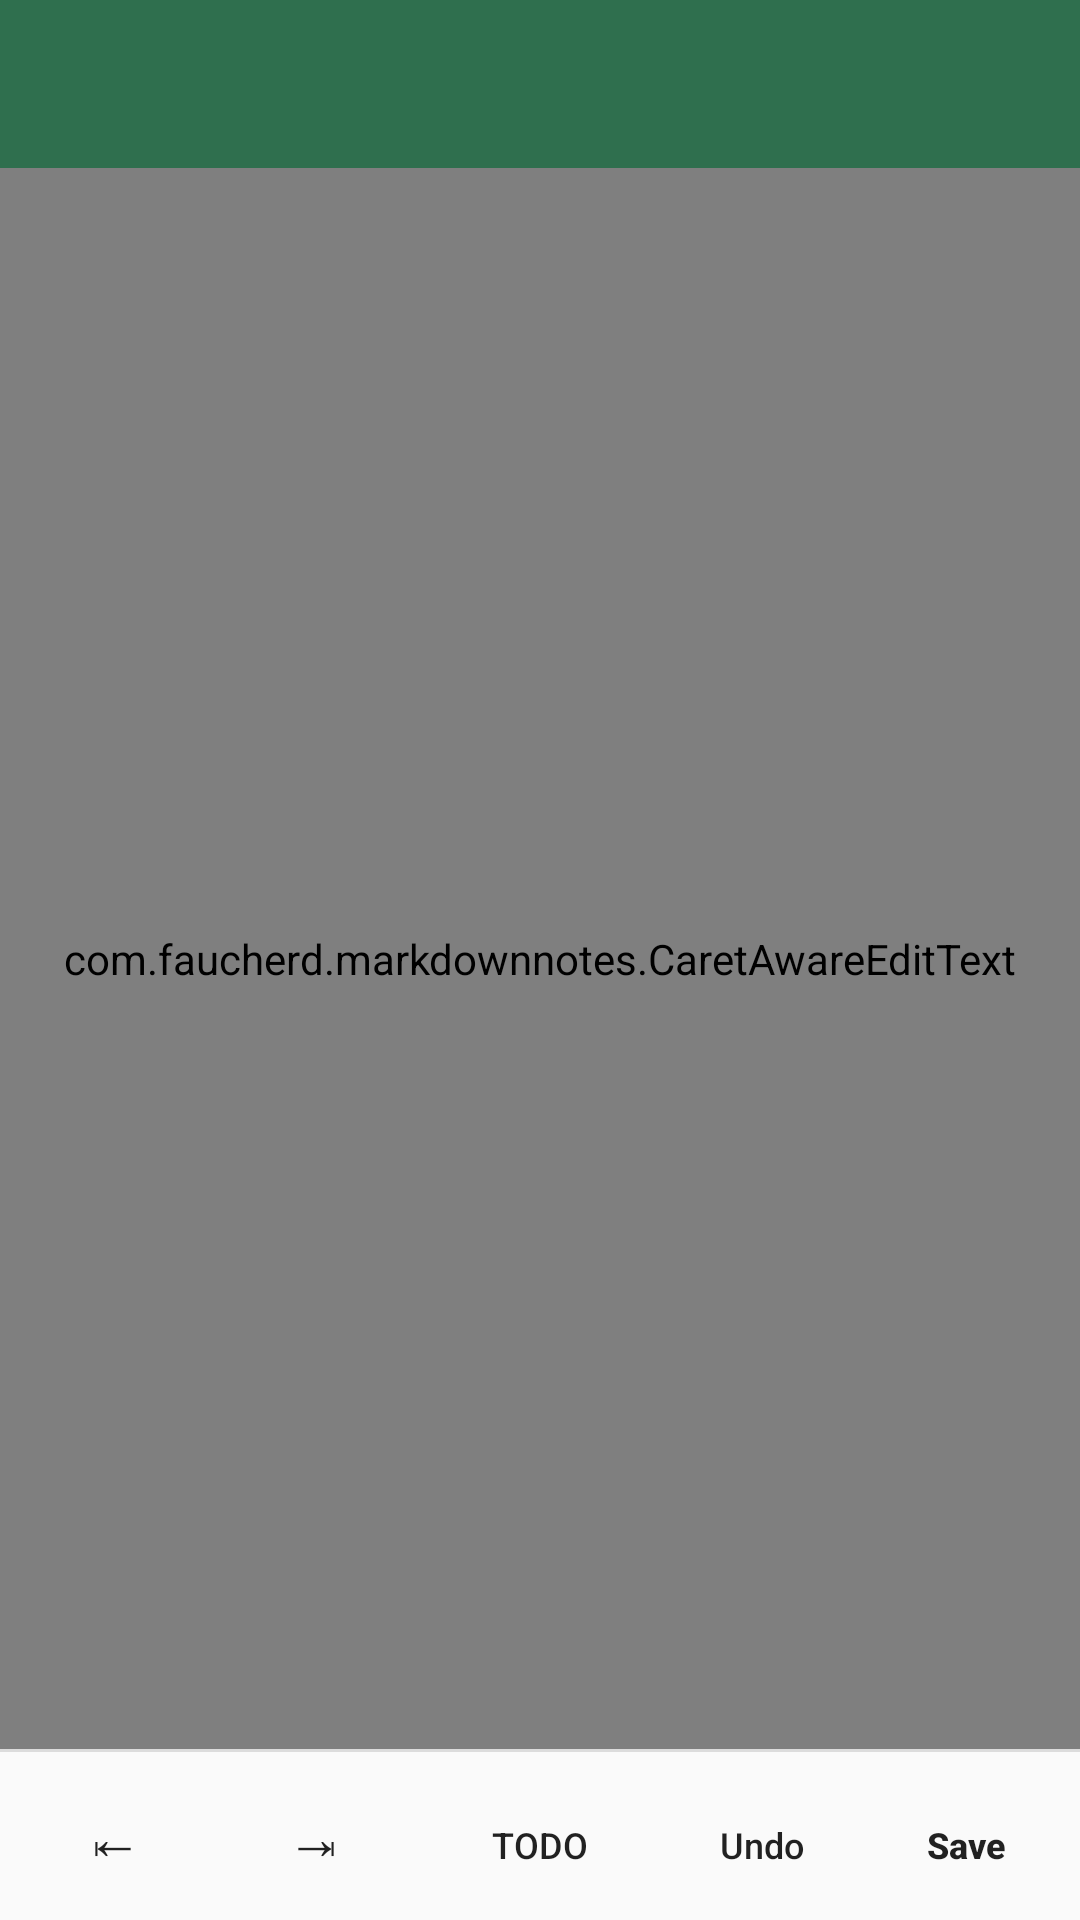

Write the Android layout XML for this screen, with the resource values it uses.
<!-- AndroidManifest.xml: application theme Theme.MarkdownNotes -->
<!-- res/layout/activity_editor.xml -->
<?xml version="1.0" encoding="utf-8"?>
<LinearLayout xmlns:android="http://schemas.android.com/apk/res/android"
    xmlns:app="http://schemas.android.com/apk/res-auto"
    android:id="@+id/editorRoot"
    android:layout_width="match_parent"
    android:layout_height="match_parent"
    android:orientation="vertical">

    
    <androidx.appcompat.widget.Toolbar
        android:id="@+id/toolbar"
        android:layout_width="match_parent"
        android:layout_height="?attr/actionBarSize"
        android:background="?attr/colorPrimary"
        app:titleTextColor="#FFFFFF" />

    <com.faucherd.markdownnotes.CaretAwareEditText
        android:id="@+id/body"
        android:layout_width="match_parent"
        android:layout_height="0dp"
        android:layout_weight="1"
        android:autofillHints=""
        android:background="@null"
        android:fontFamily="monospace"
        android:gravity="top|start"
        android:hint="@string/editor_hint"
        android:importantForAutofill="no"
        android:inputType="textMultiLine|textCapSentences"
        android:padding="16dp"
        android:scrollbars="vertical"
        android:textSize="15sp" />

    <View
        android:layout_width="match_parent"
        android:layout_height="1dp"
        android:background="?android:attr/listDivider" />

    
    <LinearLayout
        android:id="@+id/actionBar"
        android:layout_width="match_parent"
        android:layout_height="wrap_content"
        android:background="?android:attr/colorBackground"
        android:orientation="horizontal"
        android:paddingHorizontal="4dp"
        android:paddingVertical="2dp">

        <Button
            android:id="@+id/promote"
            android:layout_width="0dp"
            android:layout_height="52dp"
            android:layout_weight="1"
            android:background="?android:attr/selectableItemBackground"
            android:contentDescription="@string/editor_promote"
            android:minWidth="0dp"
            android:paddingHorizontal="2dp"
            android:text="@string/editor_promote_short"
            android:textAllCaps="false"
            android:textSize="20sp" />

        <Button
            android:id="@+id/demote"
            android:layout_width="0dp"
            android:layout_height="52dp"
            android:layout_weight="1"
            android:background="?android:attr/selectableItemBackground"
            android:contentDescription="@string/editor_demote"
            android:minWidth="0dp"
            android:paddingHorizontal="2dp"
            android:text="@string/editor_demote_short"
            android:textAllCaps="false"
            android:textSize="20sp" />

        <Button
            android:id="@+id/toggleTodo"
            android:layout_width="0dp"
            android:layout_height="52dp"
            android:layout_weight="1.2"
            android:background="?android:attr/selectableItemBackground"
            android:contentDescription="@string/editor_toggle_todo"
            android:minWidth="0dp"
            android:paddingHorizontal="2dp"
            android:text="@string/editor_toggle_todo"
            android:textAllCaps="false"
            android:textSize="12sp" />

        <Button
            android:id="@+id/undo"
            android:layout_width="0dp"
            android:layout_height="52dp"
            android:layout_weight="1"
            android:background="?android:attr/selectableItemBackground"
            android:contentDescription="@string/editor_undo"
            android:minWidth="0dp"
            android:paddingHorizontal="2dp"
            android:text="@string/editor_undo"
            android:textAllCaps="false"
            android:textSize="12sp" />

        <Button
            android:id="@+id/save"
            android:layout_width="0dp"
            android:layout_height="52dp"
            android:layout_weight="1"
            android:background="?android:attr/selectableItemBackground"
            android:contentDescription="@string/editor_save"
            android:minWidth="0dp"
            android:paddingHorizontal="2dp"
            android:text="@string/editor_save"
            android:textAllCaps="false"
            android:textSize="12sp"
            android:textStyle="bold" />
    </LinearLayout>
</LinearLayout>
<!-- resources referenced by this layout -->
<resources>
  <string name="editor_demote">Demote line (indent)</string>
  <string name="editor_demote_short">⇥</string>
  <string name="editor_hint">Empty note</string>
  <string name="editor_promote">Promote line (dedent)</string>
  <string name="editor_promote_short">⇤</string>
  <string name="editor_save">Save</string>
  <string name="editor_toggle_todo">TODO</string>
  <string name="editor_undo">Undo</string>
  <style name="Theme.MarkdownNotes" parent="Theme.AppCompat.DayNight.NoActionBar">
          <item name="colorPrimary">@color/brand</item>
          <item name="colorPrimaryDark">@color/brand_dark</item>
          <item name="colorAccent">@color/brand</item>
      </style>
  <color name="brand">#2F6F4E</color>
  <color name="brand_dark">#1F4A36</color>
</resources>
